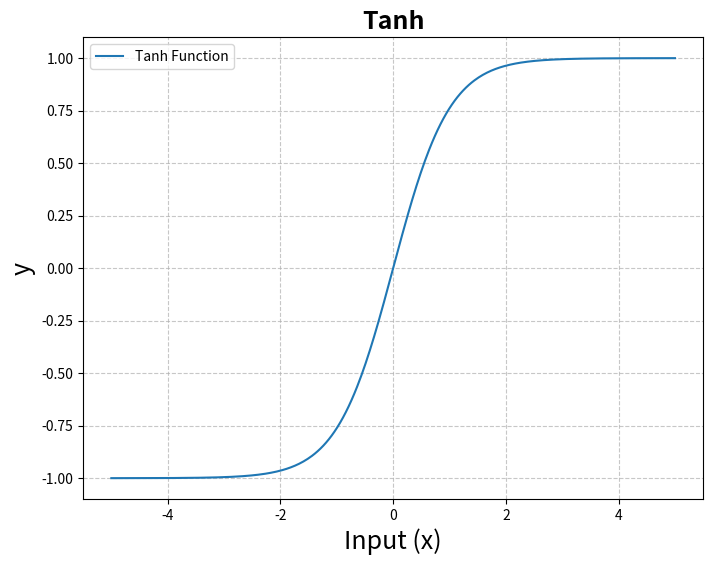

Recreate this plot in Python.
import numpy as np
import matplotlib.pyplot as plt

# 定义 tanh 函数
def tanh(x):
    return np.tanh(x)

# 生成 x 值数据
x = np.linspace(-5, 5, 400)
y_tanh = tanh(x)

# 绘制图像
plt.figure(figsize=(8, 6))
plt.plot(x, y_tanh, label='Tanh Function')
plt.title('Tanh', fontsize=18, fontweight='bold')
plt.xlabel('Input (x)', fontsize=18)
plt.ylabel('y', fontsize=18)
plt.grid(True, linestyle='--', alpha=0.7)
plt.legend()
plt.show()

# 保存图像
plt.savefig('tanh.png', dpi=1000)  # 调整 dpi 提高清晰度
